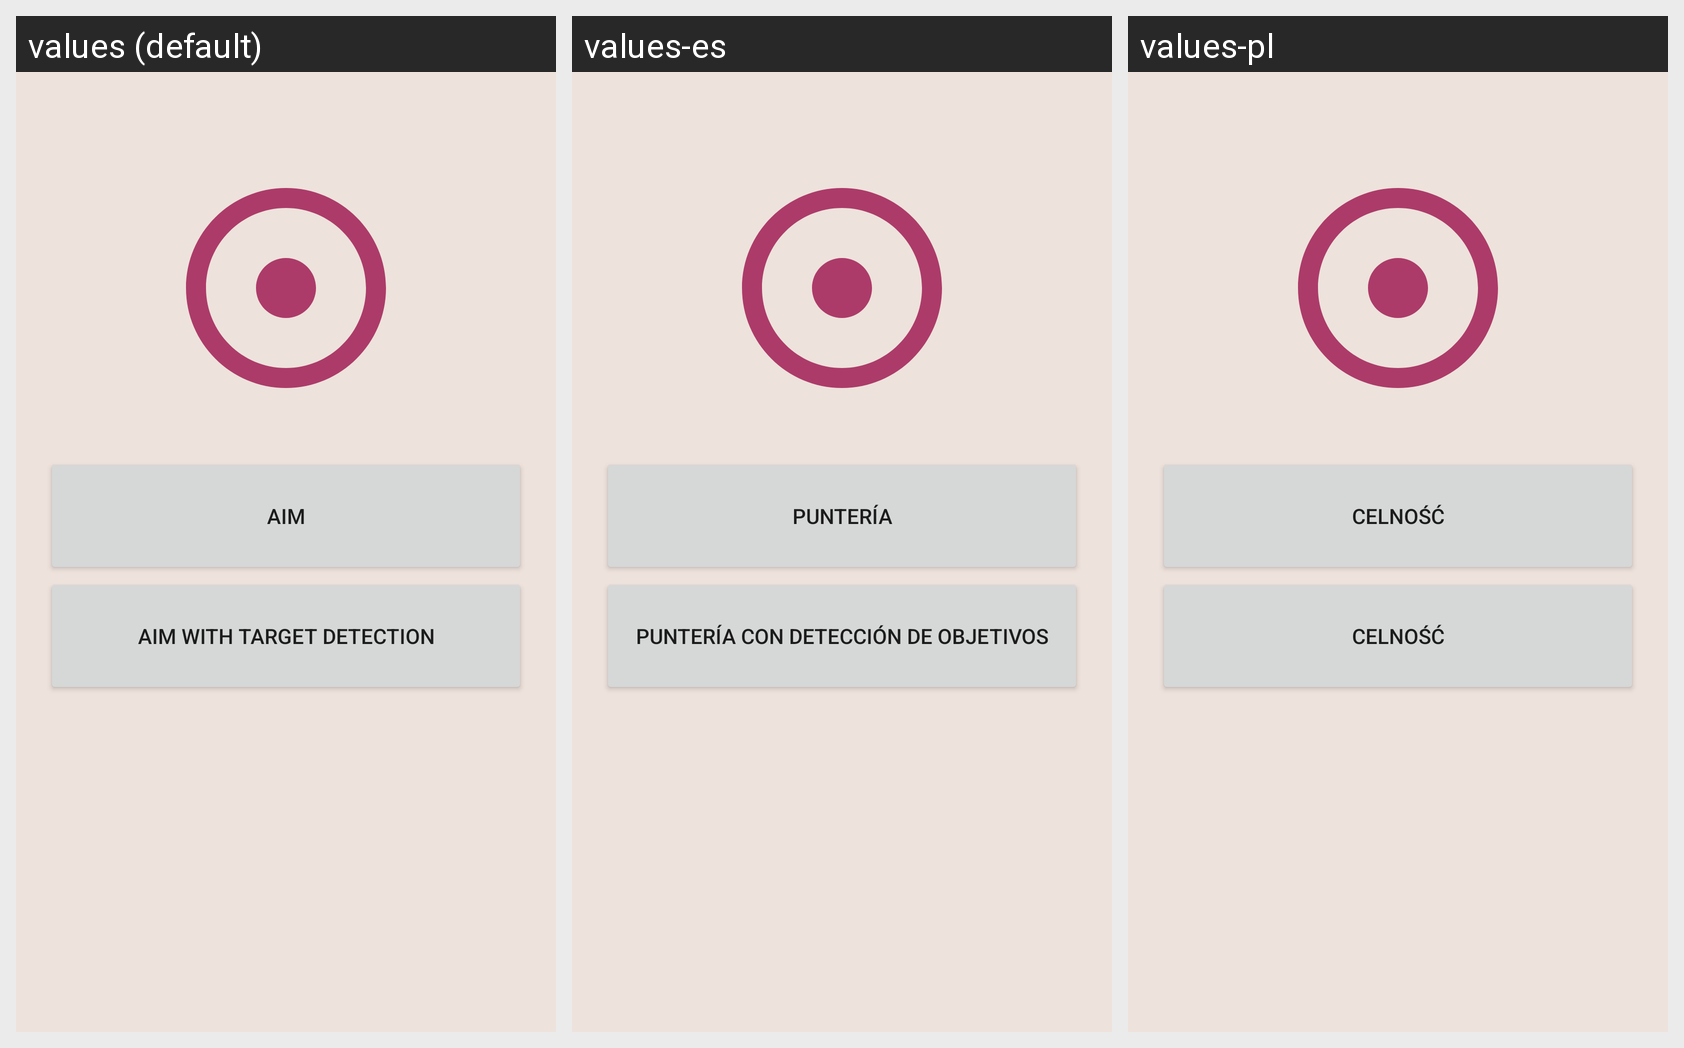

For this localized Android screen grid, give each drawn string resource with its value in every locale shown.
Android screen res/layout/fragment_game_3_selection.xml rendered under 3 locales, left to right: values (default), values-es, values-pl. Device: Nexus 5 (rendered at 1080×1920; each locale shown at half size, 540×960, under a caption strip naming it); theme Theme.BigBrainz.
Strings drawn on this screen, with the default value and each locale's value (text and hints the layout hard-codes, and strings that could not be matched under every locale, appear in the picture but are not listed):

g3l1_name
  values: Aim
  values-es: Puntería
  values-pl: Celność

g3l2_name
  values: Aim with target detection
  values-es: Puntería con detección de objetivos
  values-pl: Celność
